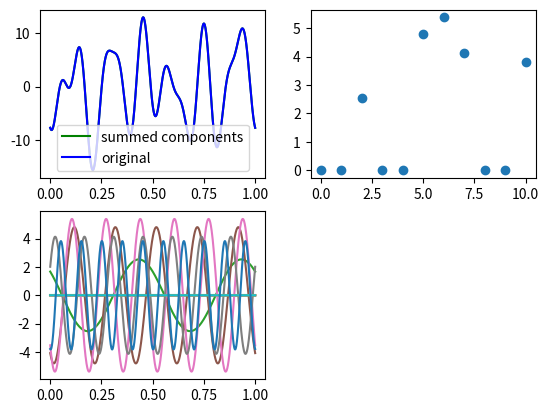

Recreate this plot in Python.
import math

import numpy as np
import random
from typing import Union
import matplotlib.pyplot as plt


# ComplexNumber class, represents a complex number a + bi, where a is the real part, and b is the imaginary part
# Also computes phase and modulus of the number
class ComplexNumber:
    def __init__(self, a: float, b: float):
        self.Re = a
        self.Im = b
        self.modulus = 0
        self.phase = 0
        self.compute_phase()
        self.compute_modulus()

    # computes phase of the complex number
    def compute_phase(self) -> None:
        self.phase = np.arctan2(self.Im, self.Re)

    # computes modulus (magnitude) of the complex number
    def compute_modulus(self) -> None:
        self.modulus = np.sqrt(self.Re**2 + self.Im**2)

    # overload + operator between two complex numbers
    def __add__(self, other):
        return ComplexNumber(self.Re + other.Re, self.Im + other.Im)

    # overload += operator between two complex numbers
    def __iadd__(self, other):
        self.Re += other.Re
        self.Im += other.Im
        self.compute_phase()
        self.compute_modulus()
        return self

    # overload * operator between complex number and a real number
    def __mul__(self, other: float):
        return ComplexNumber(self.Re * other, self.Im * other)

    # overload / operator, divides each complex component by a real number
    def __truediv__(self, other: float):
        return ComplexNumber(self.Re / other, self.Im / other)

    def __str__(self) -> str:
        return f'{self.Re} + {self.Im}i'


# Discrete Signal class, stores discrete points and the time steps at which they occur
class DiscreteSignal:
    def __init__(self, time: Union[list, np.array], samples: Union[list, np.array], dt: float):
        self.time = time
        self.samples = samples
        self.dt = dt
        if dt != time[1] - time[0]:
            raise Exception('dt not consistent')

    # plots the discrete signal on a given axis
    def plot(self, axis, label_p='', c_p='') -> None:
        if label_p == '' or c_p == '':
            axis.plot(self.time, self.samples)
        else:
            axis.plot(self.time, self.samples, label=label_p, c=c_p)


# Signal class, represents a cosine wave with some amplitude, frequency, and phase
class Signal:
    def __init__(self, amplitude: float, frequency: float, phase: float):
        self.amplitude = amplitude
        self.frequency = frequency
        self.phase = phase / (2 * np.pi)

    # evaluates signal at some time t
    def eval(self, t: float) -> float:
        return self.amplitude * np.cos(2 * np.pi * (self.frequency * t + self.phase))

    # plots the signal on a given axis
    def plot(self, axis, t_eval: Union[list, np.array], label_p='', c_p='') -> None:
        vals = [self.eval(t) for t in t_eval]
        if label_p == '' or c_p == '':
            axis.plot(t_eval, vals)
        else:
            axis.plot(t_eval, vals, label=label_p, c=c_p)

    def __str__(self) -> str:
        return f'amp: {self.amplitude}, freq: {self.frequency}, phase: {self.phase}'


# Approximation for dirac delta
def dirac_delta(x: float, a=1e-2) -> float:
    return (1 / (np.abs(a) * np.sqrt(np.pi))) * np.exp(-(x/a)**2)


# discrete fourier transform for a range of frequencies
def transform_signal(signal: DiscreteSignal, max_freq: int) -> list:
    sampling_freq = 1 / signal.dt  # sampling frequency of discrete signal

    # if max frequency to compute is above Nyquist limit, set frequency range to go up to Nyquist limit
    if 2 * max_freq >= sampling_freq:
        frequencies = range(0, int(sampling_freq/2)+1)
    else:
        frequencies = range(0, int(max_freq) + 1)
    # list of 0 valued complex numbers for each frequency
    transformed = [ComplexNumber(0, 0) for _ in frequencies]
    # for every frequency in the spectrum
    for frequency in range(len(frequencies)):
        # calculate power that e is raised to, multiplied by i
        b_n = -2 * np.pi * frequencies[frequency] / sampling_freq
        for sample in range(len(signal.samples)):
            cur_b_n = b_n * sample
            # Euler identity, split e^ib_n=cos(b_n) + isin(b_n)
            Re = signal.samples[sample] * np.cos(cur_b_n)
            Im = signal.samples[sample] * np.sin(cur_b_n)
            cur_wave = ComplexNumber(Re, Im)  # current component wave as complex number
            transformed[frequency] += cur_wave  # add to complex number for current frequency

    # Multiply complex components for each frequency by 2 to account for duplication above Nyquist limit
    # Need to average over all samples, so divide by number of samples
    transformed = [t * 2 / len(signal.samples) for t in transformed]
    # Construct Signal objects for each frequency
    print(max(transformed, key=lambda t: t.modulus))
    signals = [Signal(transformed[t].modulus, frequencies[t], transformed[t].phase) for t in range(len(transformed))]

    return signals


# generates a random signal composed of smaller signals given a range of amplitudes and frequencies
def rand_signal(num_signals: int, amplitude_range: Union[tuple, list, np.array], frequency_range: Union[tuple, list, np.array], time_scale: Union[int, float], num_pts: int, shift=True) -> DiscreteSignal:
    t = np.linspace(0, time_scale, num_pts)
    base_signal = [0 for _ in range(num_pts)]
    new_signal = base_signal
    # generate each random signal, then sum to generate final random signal
    for i in range(num_signals):
        cur_amp = random.uniform(amplitude_range[0], amplitude_range[1])
        cur_freq = random.randint(frequency_range[0], frequency_range[1])
        if shift:
            cur_phase = random.uniform(0, np.pi / 2)
            # cur_phase = 3/4
        else:
            cur_phase = 0
        print(f'Original signal: amp: {cur_amp}, freq: {cur_freq}, phase: {cur_phase}')
        cur_signal = cur_amp * np.cos(2 * np.pi * (t * cur_freq + cur_phase))
        new_signal += cur_signal

    new_signal = DiscreteSignal(t, new_signal, t[1] - t[0])
    return new_signal


# plots results of the discrete fourier transform
def plot_dft(original_signal: DiscreteSignal, component_signals: Union[list, np.array], t_scale: Union[list, tuple]) -> None:
    fig = plt.figure()
    wave_axis = fig.add_subplot(2, 2, 1)  # axis for displaying sum of important waves from fourier transform and original signal
    freq_axis = fig.add_subplot(2, 2, 2)  # axis for displaying frequency spectrum
    comp_axis = fig.add_subplot(2, 2, 3)  # axis for displaying all component waves from fourier transform
    t_eval = np.linspace(0, t_scale[-1], 1000)  # time steps to evaluate at

    # plot each component signal from dft
    for signal in component_signals:
        signal.plot(comp_axis, t_eval)

    # sum each component signal
    summed_components = [sum([signal.eval(t) for signal in component_signals]) for t in t_eval]

    # scatter plot of frequency spectrum
    freq_axis.scatter([signal.frequency for signal in component_signals],
                      [signal.amplitude for signal in component_signals])
    # plot summed component signals and the original signal
    wave_axis.plot(t_eval, summed_components, label='summed components', c='green')
    original_signal.plot(wave_axis, label_p='original', c_p='blue')
    # show legend
    wave_axis.legend()
    plt.show()


# performs a discrete fourier transform on signal composed of cosine waves with no phase shift
def symmetric_dft() -> None:
    t_scale = [0, 1]  # time scale for sampling
    signal = rand_signal(20, [0, 5], [1, 10], t_scale[-1], 10000, shift=False)  # generates random signal composed of 20 cosine waves
    component_signals = transform_signal(signal, 10)  # performs discrete fourier transform on random signal

    max_comp = max(component_signals, key=lambda p: p.amplitude)  # for printing out frequency of wave which contributes the most
    print(f'max signal: {max_comp}')
    plot_dft(signal, component_signals, t_scale)  # plots results


# same as above, but cosine waves can have phase shifts
def asymmetric_dft() -> None:
    t_scale = [0, 1]
    signal = rand_signal(10, [1, 5], [1, 10], t_scale[-1], 10000)
    component_signals = transform_signal(signal, 10)
    max_comp = max(component_signals, key=lambda p: p.amplitude)
    print(max_comp)
    print()
    plot_dft(signal, component_signals, t_scale)


def main() -> int:
    # symmetric_dft()  # perform discrete fourier transform on a sum of random cosine waves
    asymmetric_dft()  # perform discrete fourier transform on a sum of random shifted cosine waves
    return 0


if __name__ == '__main__':
    main()
